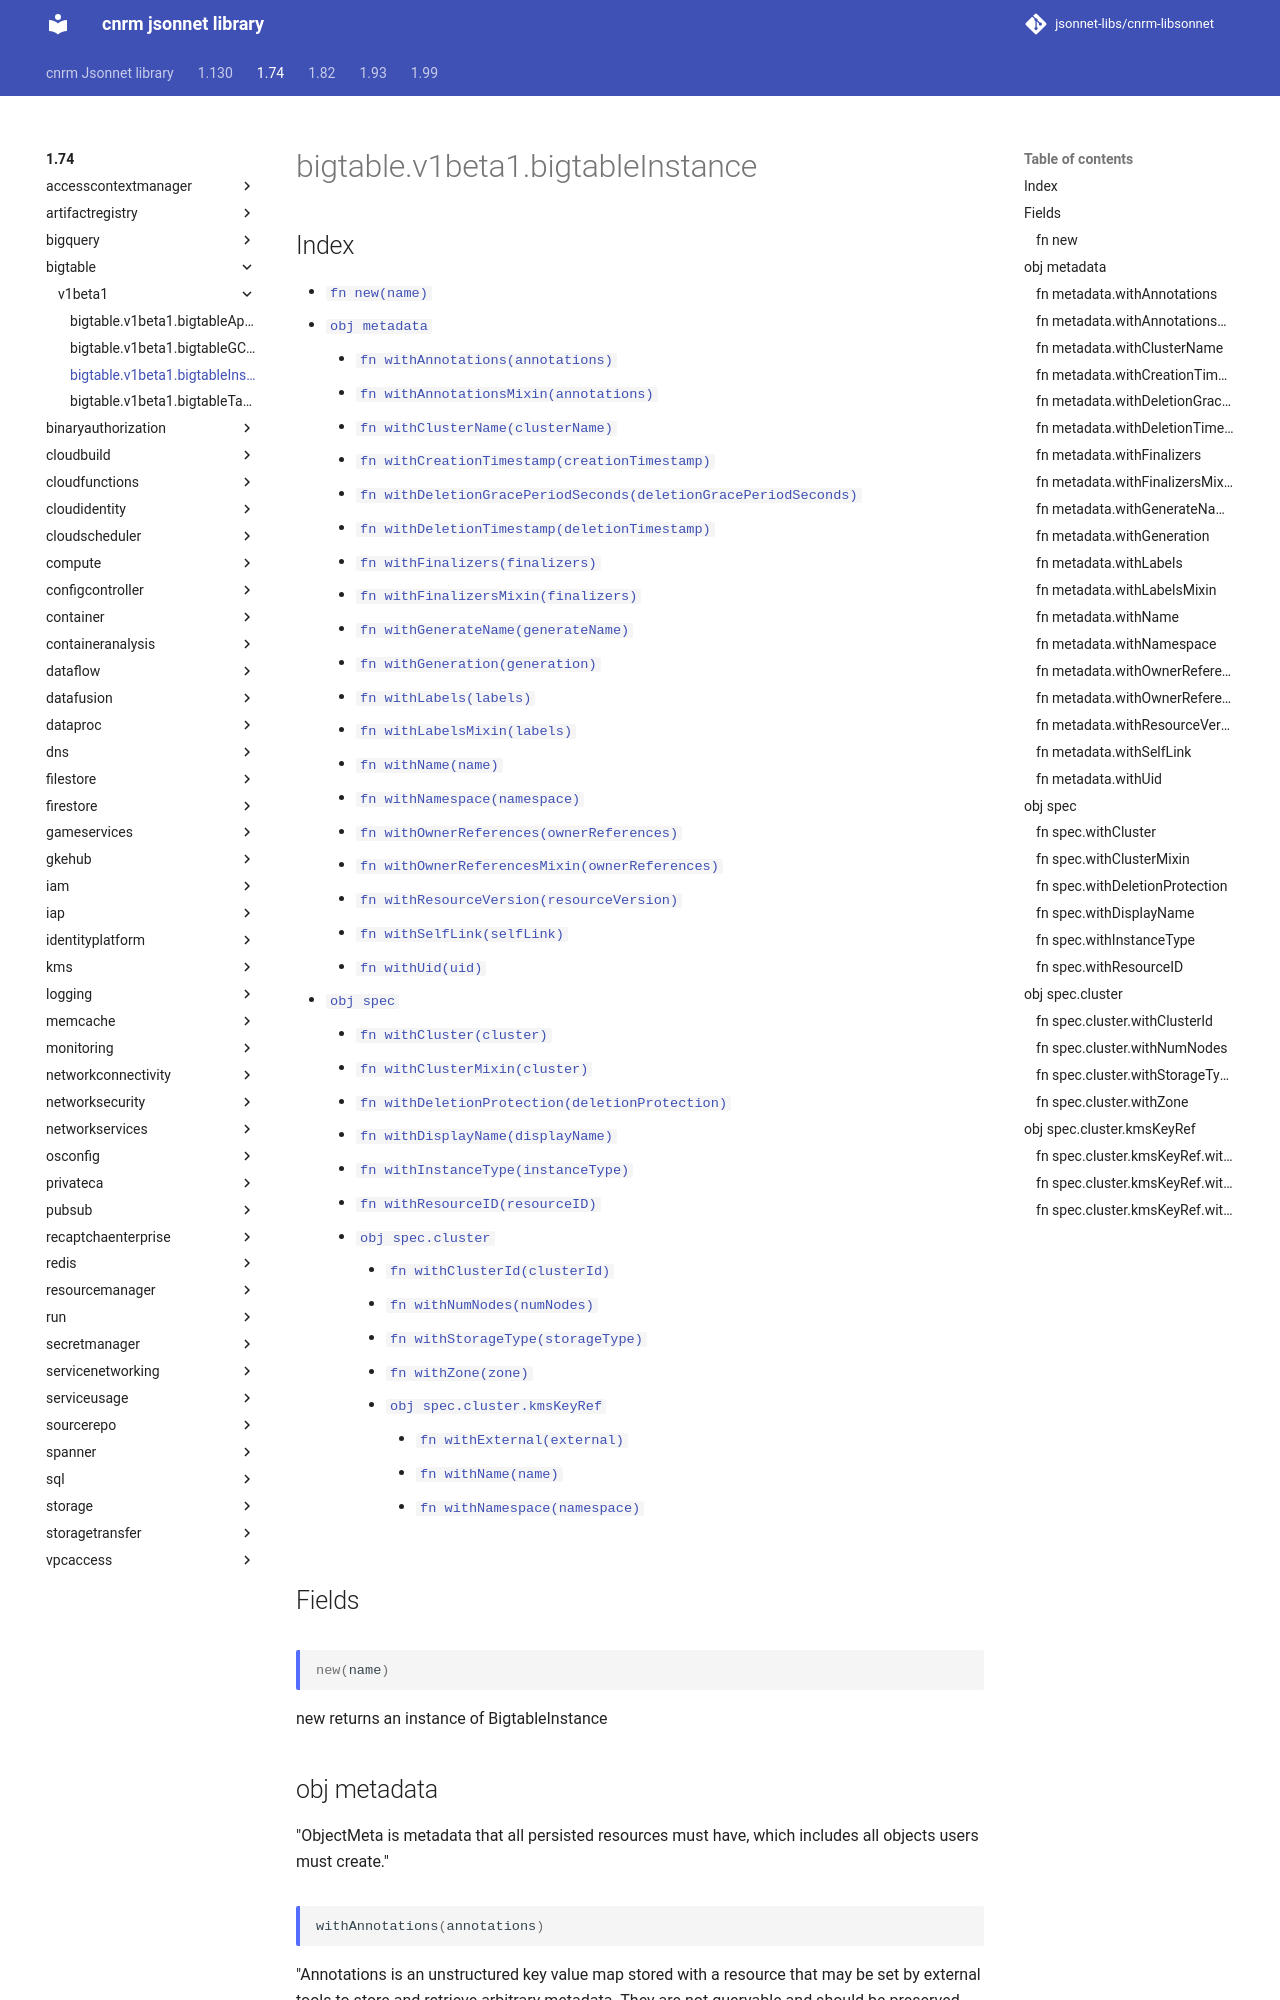

repository: jsonnet-libs/cnrm-libsonnet · page: 1.74/bigtable/v1beta1/bigtableInstance/index.html · generator: mkdocs

---
permalink: /1.74/bigtable/v1beta1/bigtableInstance/
---

# bigtable.v1beta1.bigtableInstance



## Index

* [`fn new(name)`](#fn-new)
* [`obj metadata`](#obj-metadata)
  * [`fn withAnnotations(annotations)`](#fn-metadatawithannotations)
  * [`fn withAnnotationsMixin(annotations)`](#fn-metadatawithannotationsmixin)
  * [`fn withClusterName(clusterName)`](#fn-metadatawithclustername)
  * [`fn withCreationTimestamp(creationTimestamp)`](#fn-metadatawithcreationtimestamp)
  * [`fn withDeletionGracePeriodSeconds(deletionGracePeriodSeconds)`](#fn-metadatawithdeletiongraceperiodseconds)
  * [`fn withDeletionTimestamp(deletionTimestamp)`](#fn-metadatawithdeletiontimestamp)
  * [`fn withFinalizers(finalizers)`](#fn-metadatawithfinalizers)
  * [`fn withFinalizersMixin(finalizers)`](#fn-metadatawithfinalizersmixin)
  * [`fn withGenerateName(generateName)`](#fn-metadatawithgeneratename)
  * [`fn withGeneration(generation)`](#fn-metadatawithgeneration)
  * [`fn withLabels(labels)`](#fn-metadatawithlabels)
  * [`fn withLabelsMixin(labels)`](#fn-metadatawithlabelsmixin)
  * [`fn withName(name)`](#fn-metadatawithname)
  * [`fn withNamespace(namespace)`](#fn-metadatawithnamespace)
  * [`fn withOwnerReferences(ownerReferences)`](#fn-metadatawithownerreferences)
  * [`fn withOwnerReferencesMixin(ownerReferences)`](#fn-metadatawithownerreferencesmixin)
  * [`fn withResourceVersion(resourceVersion)`](#fn-metadatawithresourceversion)
  * [`fn withSelfLink(selfLink)`](#fn-metadatawithselflink)
  * [`fn withUid(uid)`](#fn-metadatawithuid)
* [`obj spec`](#obj-spec)
  * [`fn withCluster(cluster)`](#fn-specwithcluster)
  * [`fn withClusterMixin(cluster)`](#fn-specwithclustermixin)
  * [`fn withDeletionProtection(deletionProtection)`](#fn-specwithdeletionprotection)
  * [`fn withDisplayName(displayName)`](#fn-specwithdisplayname)
  * [`fn withInstanceType(instanceType)`](#fn-specwithinstancetype)
  * [`fn withResourceID(resourceID)`](#fn-specwithresourceid)
  * [`obj spec.cluster`](#obj-speccluster)
    * [`fn withClusterId(clusterId)`](#fn-specclusterwithclusterid)
    * [`fn withNumNodes(numNodes)`](#fn-specclusterwithnumnodes)
    * [`fn withStorageType(storageType)`](#fn-specclusterwithstoragetype)
    * [`fn withZone(zone)`](#fn-specclusterwithzone)
    * [`obj spec.cluster.kmsKeyRef`](#obj-specclusterkmskeyref)
      * [`fn withExternal(external)`](#fn-specclusterkmskeyrefwithexternal)
      * [`fn withName(name)`](#fn-specclusterkmskeyrefwithname)
      * [`fn withNamespace(namespace)`](#fn-specclusterkmskeyrefwithnamespace)

## Fields

### fn new

```ts
new(name)
```

new returns an instance of BigtableInstance

## obj metadata

"ObjectMeta is metadata that all persisted resources must have, which includes all objects users must create."

### fn metadata.withAnnotations

```ts
withAnnotations(annotations)
```

"Annotations is an unstructured key value map stored with a resource that may be set by external tools to store and retrieve arbitrary metadata. They are not queryable and should be preserved when modifying objects. More info: http://kubernetes.io/docs/user-guide/annotations"
